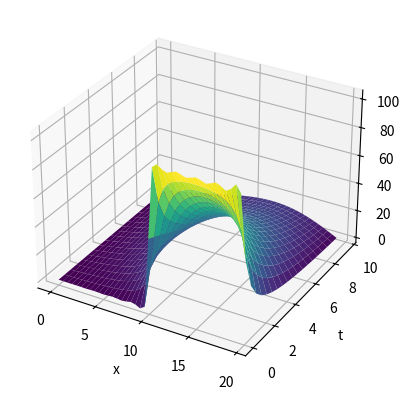

Source code (Python):
import numpy as np
import matplotlib.pyplot as plt
import math

def myfunc_(n, x, t):
    nx1 = []
    #nx2 = []

    
    for i in range(1, n+1, 2): ### melakukan operasi perulangan sigma dengan persamaan solusi
        Uxt1 = 1/i*math.exp(-1*((i*math.pi)/20)*t) * math.sin(((i*math.pi)/20) * x)
        #Uxt2 = 1/i*math.exp(-1*((i*math.pi)/20)*t) * math.sin(((i*math.pi)/20) * x)

        nx1.append(Uxt1)
        #nx2.append(Uxt2)

    ans = (200*sum(nx1)/math.pi)

    return ans

def myfunc2_(n, x, t):
    #nx1 = []
    nx2 = []

    
    for i in range(2, n+1, 4): ### melakukan operasi perulangan sigma dengan persamaan solusi
        #Uxt1 = 1/i*math.exp(-1*((i*math.pi)/20)*t) * math.sin(((i*math.pi)/20) * x)
        Uxt2 = 1/i*math.exp(-1*((i*math.pi)/20)*t) * math.sin(((i*math.pi)/20) * x)

        #nx1.append(Uxt1)
        nx2.append(Uxt2)

    ans = -1*(400*sum(nx2)/math.pi)

    return ans

fig, ax = plt.subplots(subplot_kw={"projection": "3d"})

x = np.arange(0, 20, 0.5)
t = np.arange(0, 10, 0.5)
x, t = np.meshgrid(x, t)
n = 100

zu1 = np.array([myfunc_(n, x, t) for x,t in zip(np.ravel(x), np.ravel(t))])
zu2 = np.array([myfunc2_(n, x, t) for x,t in zip(np.ravel(x), np.ravel(t))])  ### convert variabel sumbu-Z menjadi 1-Dimensi

Uxt1 = zu1.reshape(x.shape)   ### convert variabel sumbu-Z menjadi 2-Dimensi
Uxt2 = zu2.reshape(x.shape)   ### convert variabel sumbu-Z menjadi 2-Dimensi

ax.plot_surface(x, t, Uxt1+Uxt2, rstride=1, cstride=1,
                cmap='viridis', edgecolor='none')   ### melakukan plot grafik

ax.set_xlabel('x')
ax.set_ylabel('t')
ax.set_zlabel('u')

plt.show()
